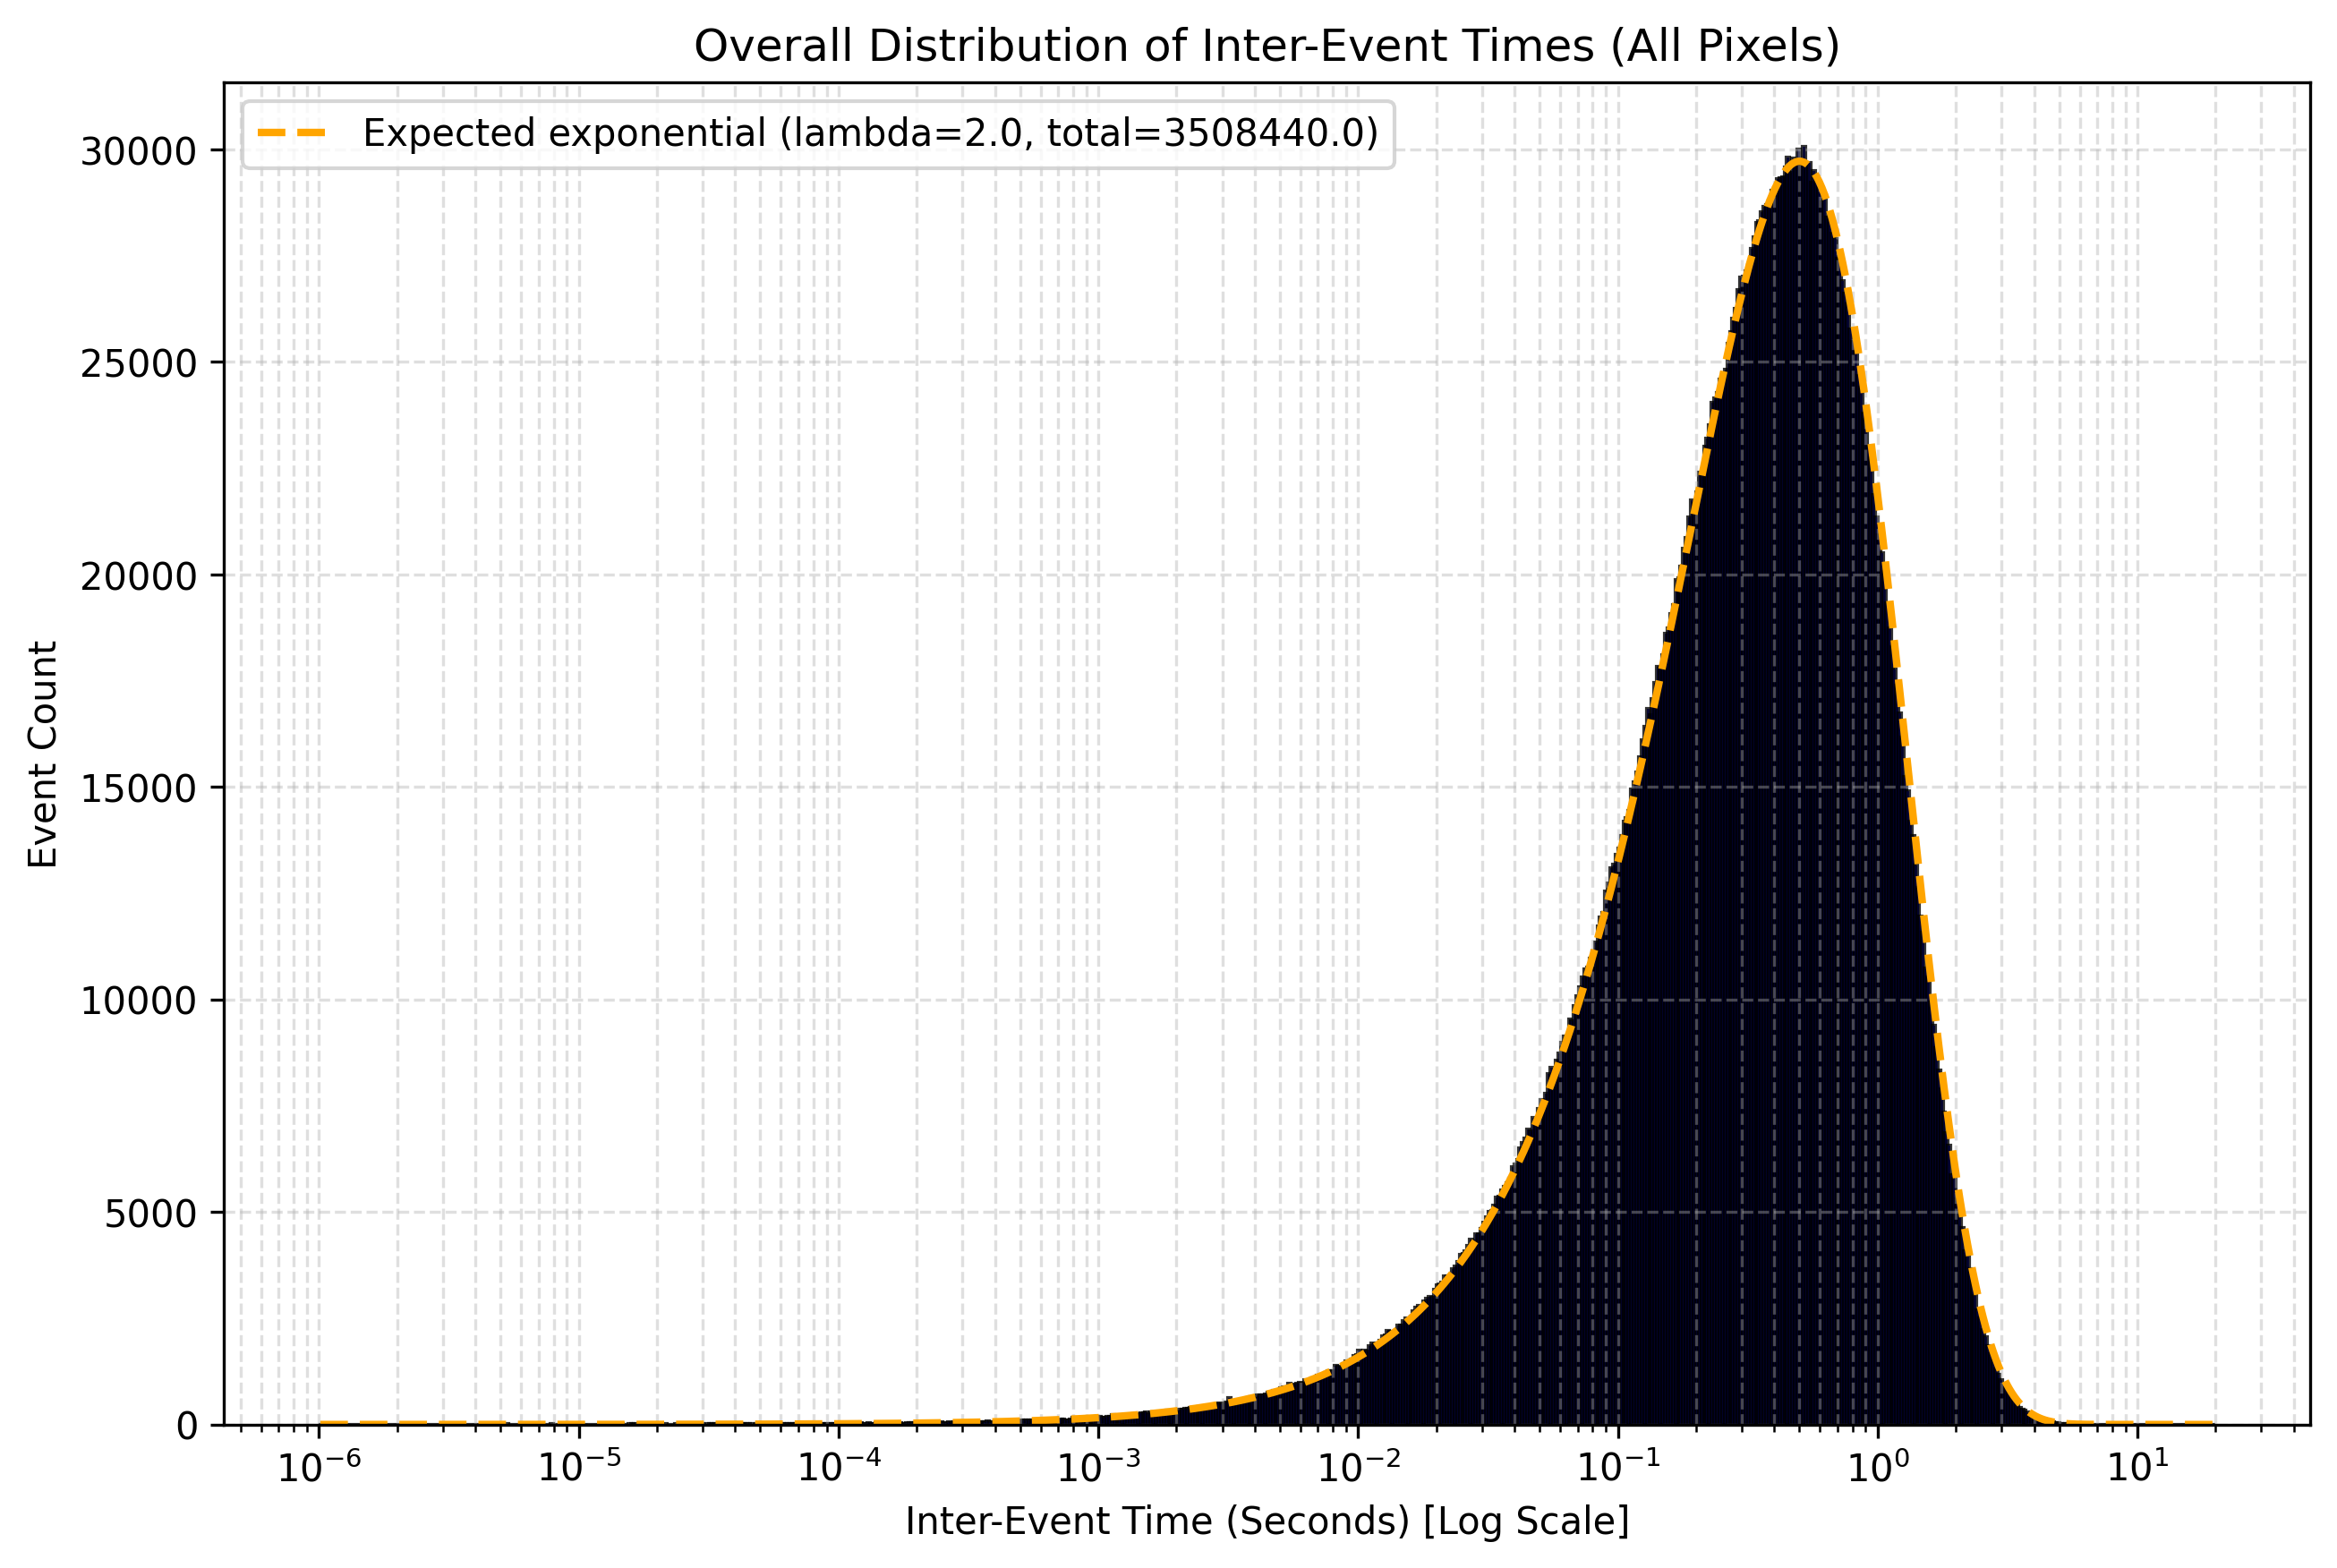

Data behind this chart, as committed beside it:
bin, left, right, data, expected
0, -6.0, -5.99, 0.0, 0.1635
1, -5.99, -5.98, 0.0, 0.1673
2, -5.98, -5.97, 0.0, 0.1712
3, -5.97, -5.96, 0.0, 0.1752
4, -5.96, -5.95, 1.0, 0.1792
5, -5.95, -5.94, 0.0, 0.1834
6, -5.94, -5.93, 1.0, 0.1877
7, -5.93, -5.92, 0.0, 0.1921
8, -5.92, -5.91, 1.0, 0.1965
9, -5.91, -5.9, 0.0, 0.2011
10, -5.9, -5.89, 0.0, 0.2058
11, -5.89, -5.88, 0.0, 0.2106
12, -5.88, -5.87, 0.0, 0.2155
13, -5.87, -5.86, 0.0, 0.2205
14, -5.86, -5.85, 0.0, 0.2257
15, -5.85, -5.84, 0.0, 0.2309
16, -5.84, -5.83, 1.0, 0.2363
17, -5.83, -5.82, 0.0, 0.2418
18, -5.82, -5.81, 0.0, 0.2474
19, -5.81, -5.8, 0.0, 0.2532
20, -5.8, -5.79, 0.0, 0.2591
21, -5.79, -5.78, 0.0, 0.2651
22, -5.78, -5.77, 0.0, 0.2713
23, -5.77, -5.76, 1.0, 0.2776
24, -5.76, -5.75, 1.0, 0.2841
25, -5.75, -5.74, 0.0, 0.2907
26, -5.74, -5.73, 0.0, 0.2975
27, -5.73, -5.72, 0.0, 0.3044
28, -5.72, -5.71, 0.0, 0.3115
29, -5.71, -5.7, 0.0, 0.3188
30, -5.7, -5.69, 1.0, 0.3262
31, -5.69, -5.68, 0.0, 0.3338
32, -5.68, -5.67, 1.0, 0.3416
33, -5.67, -5.66, 0.0, 0.3495
34, -5.66, -5.65, 0.0, 0.3577
35, -5.65, -5.64, 0.0, 0.366
36, -5.64, -5.63, 0.0, 0.3745
37, -5.63, -5.62, 1.0, 0.3832
38, -5.62, -5.61, 1.0, 0.3922
39, -5.61, -5.6, 0.0, 0.4013
40, -5.6, -5.59, 0.0, 0.4107
41, -5.59, -5.58, 1.0, 0.4202
42, -5.58, -5.57, 0.0, 0.43
43, -5.57, -5.56, 0.0, 0.44
44, -5.56, -5.55, 1.0, 0.4503
45, -5.55, -5.54, 2.0, 0.4608
46, -5.54, -5.53, 0.0, 0.4715
47, -5.53, -5.52, 0.0, 0.4825
48, -5.52, -5.51, 1.0, 0.4937
49, -5.51, -5.5, 2.0, 0.5052
50, -5.5, -5.49, 0.0, 0.517
51, -5.49, -5.48, 0.0, 0.5291
52, -5.48, -5.47, 0.0, 0.5414
53, -5.47, -5.46, 1.0, 0.554
54, -5.46, -5.45, 0.0, 0.5669
55, -5.45, -5.44, 0.0, 0.5801
56, -5.44, -5.43, 0.0, 0.5936
57, -5.43, -5.42, 1.0, 0.6074
58, -5.42, -5.41, 2.0, 0.6216
59, -5.41, -5.4, 0.0, 0.6361
... 670 more rows
